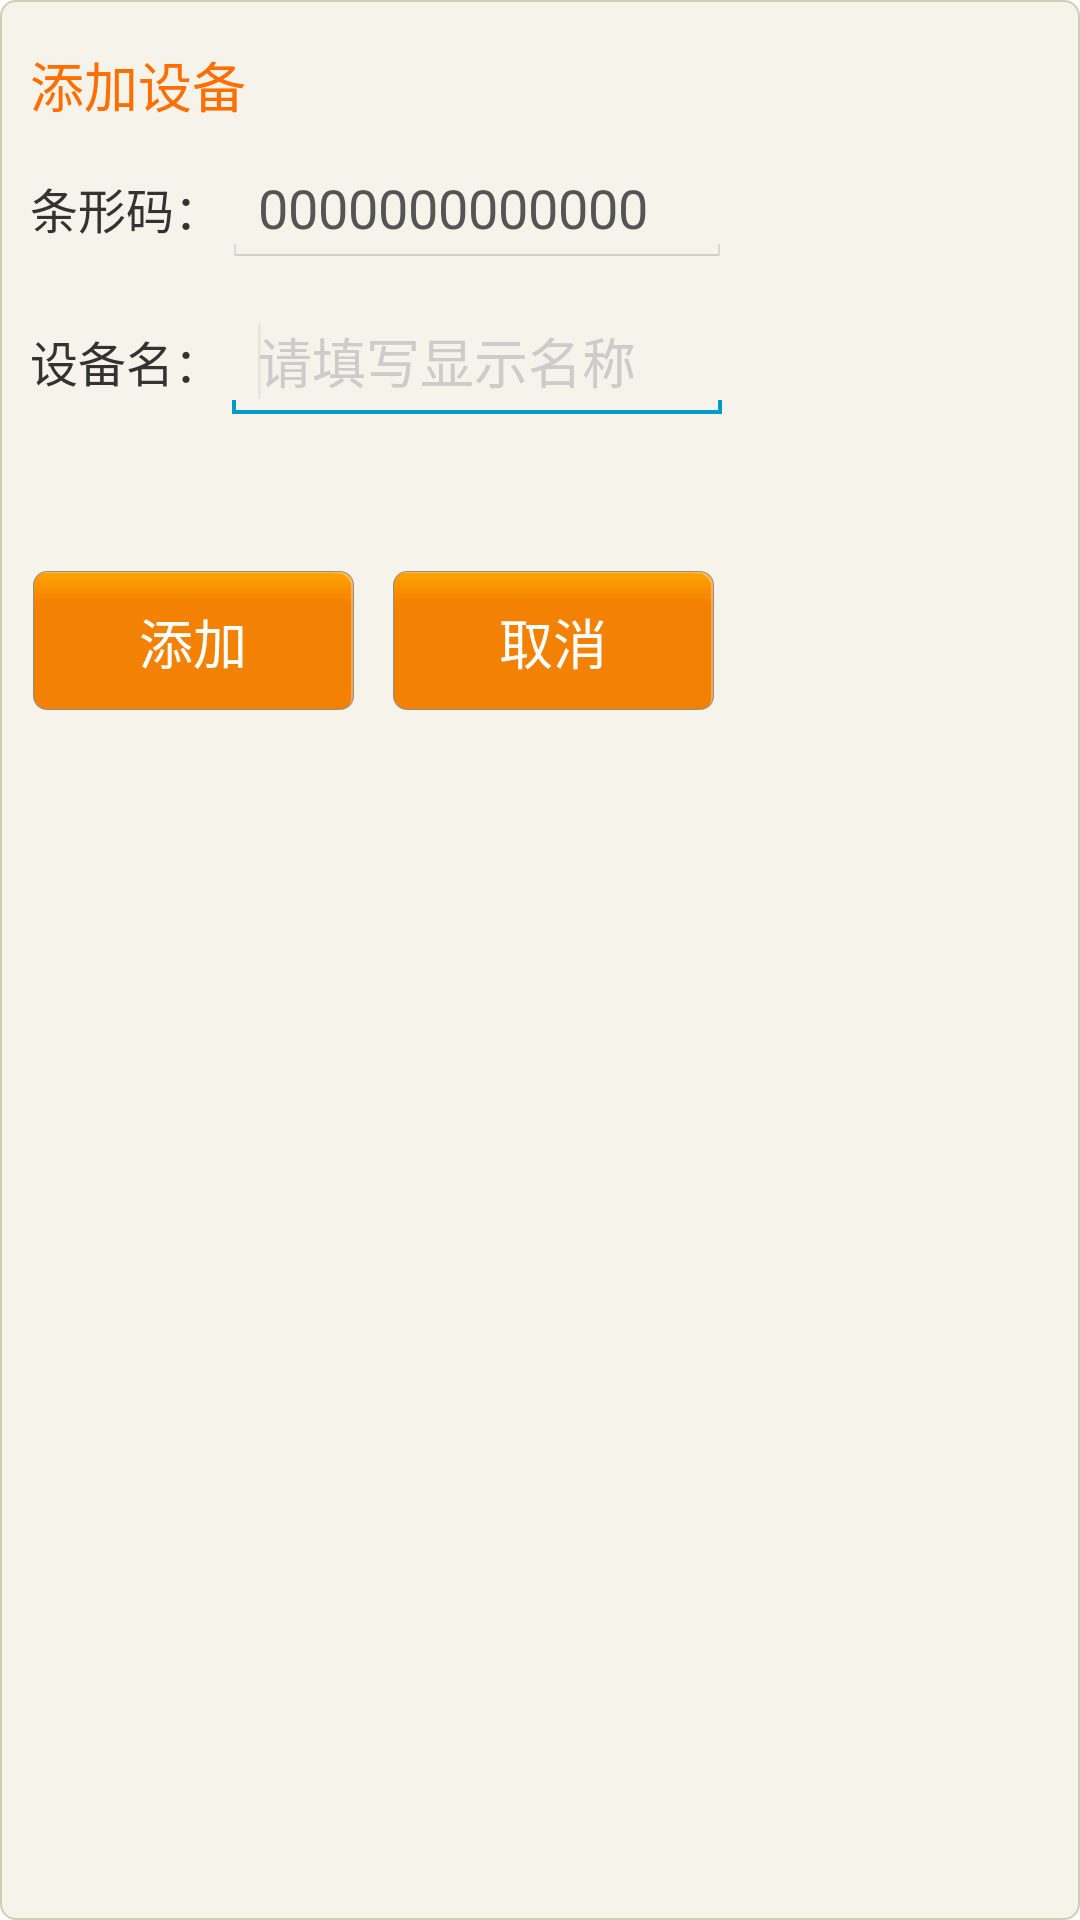

Here is an Android app screen rendered from its layout file. Give the layout XML and the strings, colors and styles it references.
<!-- AndroidManifest.xml: application theme android:Theme.Holo.Light.NoActionBar.Fullscreen -->
<!-- res/layout/frament_addequipment_dialog.xml -->
<RelativeLayout xmlns:android="http://schemas.android.com/apk/res/android"
    android:layout_width="wrap_content"
    android:layout_height="wrap_content"   
   	android:background="@drawable/circle_corner"
    >


	<TextView
	    android:id="@+id/addEquipmentDialog_title"
	    android:layout_width="wrap_content"
	    android:layout_height="wrap_content"
	    android:layout_alignParentLeft="true"
	    android:layout_alignParentTop="true"
	    android:layout_marginLeft="5dp"
	    android:layout_marginTop="10dp"
	    android:text="添加设备"
	    android:textColor="#ff6e01"
	    android:textSize="18sp" />

    <RelativeLayout
        android:id="@+id/addEquipmentDialog_contentBox"
        android:layout_width="wrap_content"
        android:layout_height="wrap_content" 
        android:layout_alignParentLeft="true"
        android:layout_alignParentTop="true"
        android:layout_marginTop="45dp"
        >

        <LinearLayout
            android:layout_width="wrap_content"
            android:layout_height="wrap_content"
            android:layout_marginLeft="5dp"
            android:layout_marginTop="0dp" >

            <TextView                
                android:layout_width="wrap_content"
                android:layout_height="wrap_content"
                android:text="条形码："
                android:textColor="#333333"
                android:textSize="16sp" />
			          
			<EditText
			    android:id="@+id/addEquipmentDialog_barcode"
			    android:layout_width="170dp"
			    android:layout_height="wrap_content"
			    android:text="0000000000000" 
			    android:textColor="#555555"
			    android:singleLine="true"
			    android:enabled="false"
			    >
		
            </EditText>
        </LinearLayout>
		<LinearLayout
	            android:layout_width="wrap_content"
	            android:layout_height="wrap_content"
	            android:layout_marginLeft="5dp"
	            android:layout_marginTop="50dp" >
	        <TextView                
                android:layout_width="wrap_content"
                android:layout_height="wrap_content"
                android:text="设备名："
                android:textColor="#333333"
                android:textSize="16sp" />
	        
	        <EditText
                android:id="@+id/addEquipmentDialog_ename"
                android:layout_width="170dp"
                android:layout_height="wrap_content"
                android:singleLine="true"
                android:hint="请填写显示名称"            
            	android:textColor="#555555"
            	android:textColorHint="#cccccc"
                 >

                <requestFocus />
            </EditText>
	    </LinearLayout>
	    
	    <LinearLayout android:layout_width="wrap_content" 
	        android:layout_height="wrap_content" 
	        android:gravity="center"
	        android:layout_marginTop="135dp"
	        >
	
	        <Button
	            android:id="@+id/addEquipmentDialog_submit"
	            android:layout_width="110dp"
	            android:layout_height="wrap_content"
	            android:layout_margin="5dp"
	            android:background="@drawable/selector_btnbg"
	            android:text="添加"
	            android:textColor="#ffffff"
	            android:textSize="18sp" />
	
	        <Button
	            android:id="@+id/addEquipmentDialog_cancel"
	            android:layout_width="110dp"
	            android:layout_height="wrap_content"
	            android:background="@drawable/selector_btnbg"
	            android:text="取消" 
	            android:textColor="#ffffff"
	            android:textSize="18sp" 
	            android:layout_margin="5dp"
	            />
	
	    </LinearLayout>
    
    </RelativeLayout>

    
        
</RelativeLayout>
<!-- resources referenced by this layout -->
<resources>
  <!-- drawable circle_corner (drawable) -->
  <?xml version="1.0" encoding="utf-8"?>
    
  <layer-list xmlns:android="http://schemas.android.com/apk/res/android">  
      <item>  
          <shape>  
              <solid android:color="#f6f3ea" />  
              <corners android:topLeftRadius="5dp" android:topRightRadius="5dp"  
                       android:bottomRightRadius="5dp" android:bottomLeftRadius="5dp" />  
              <stroke android:width="0.7dp" android:color="#D1CCB8" />  
              <padding  
                      android:left="5dp"  
                      android:top="5dp"  
                      android:right="5dp"  
                      android:bottom="5dp"  
                      />  
          </shape>  
      </item>  
  </layer-list>
  <!-- drawable selector_btnbg (drawable) -->
  <?xml version="1.0" encoding="utf-8"?>
  <selector xmlns:android="http://schemas.android.com/apk/res/android">
  
      
  
     <item android:state_pressed="true" android:drawable="@drawable/btnbg2"></item>
      <item android:drawable="@drawable/btnbg"></item>
  
  </selector>
</resources>
